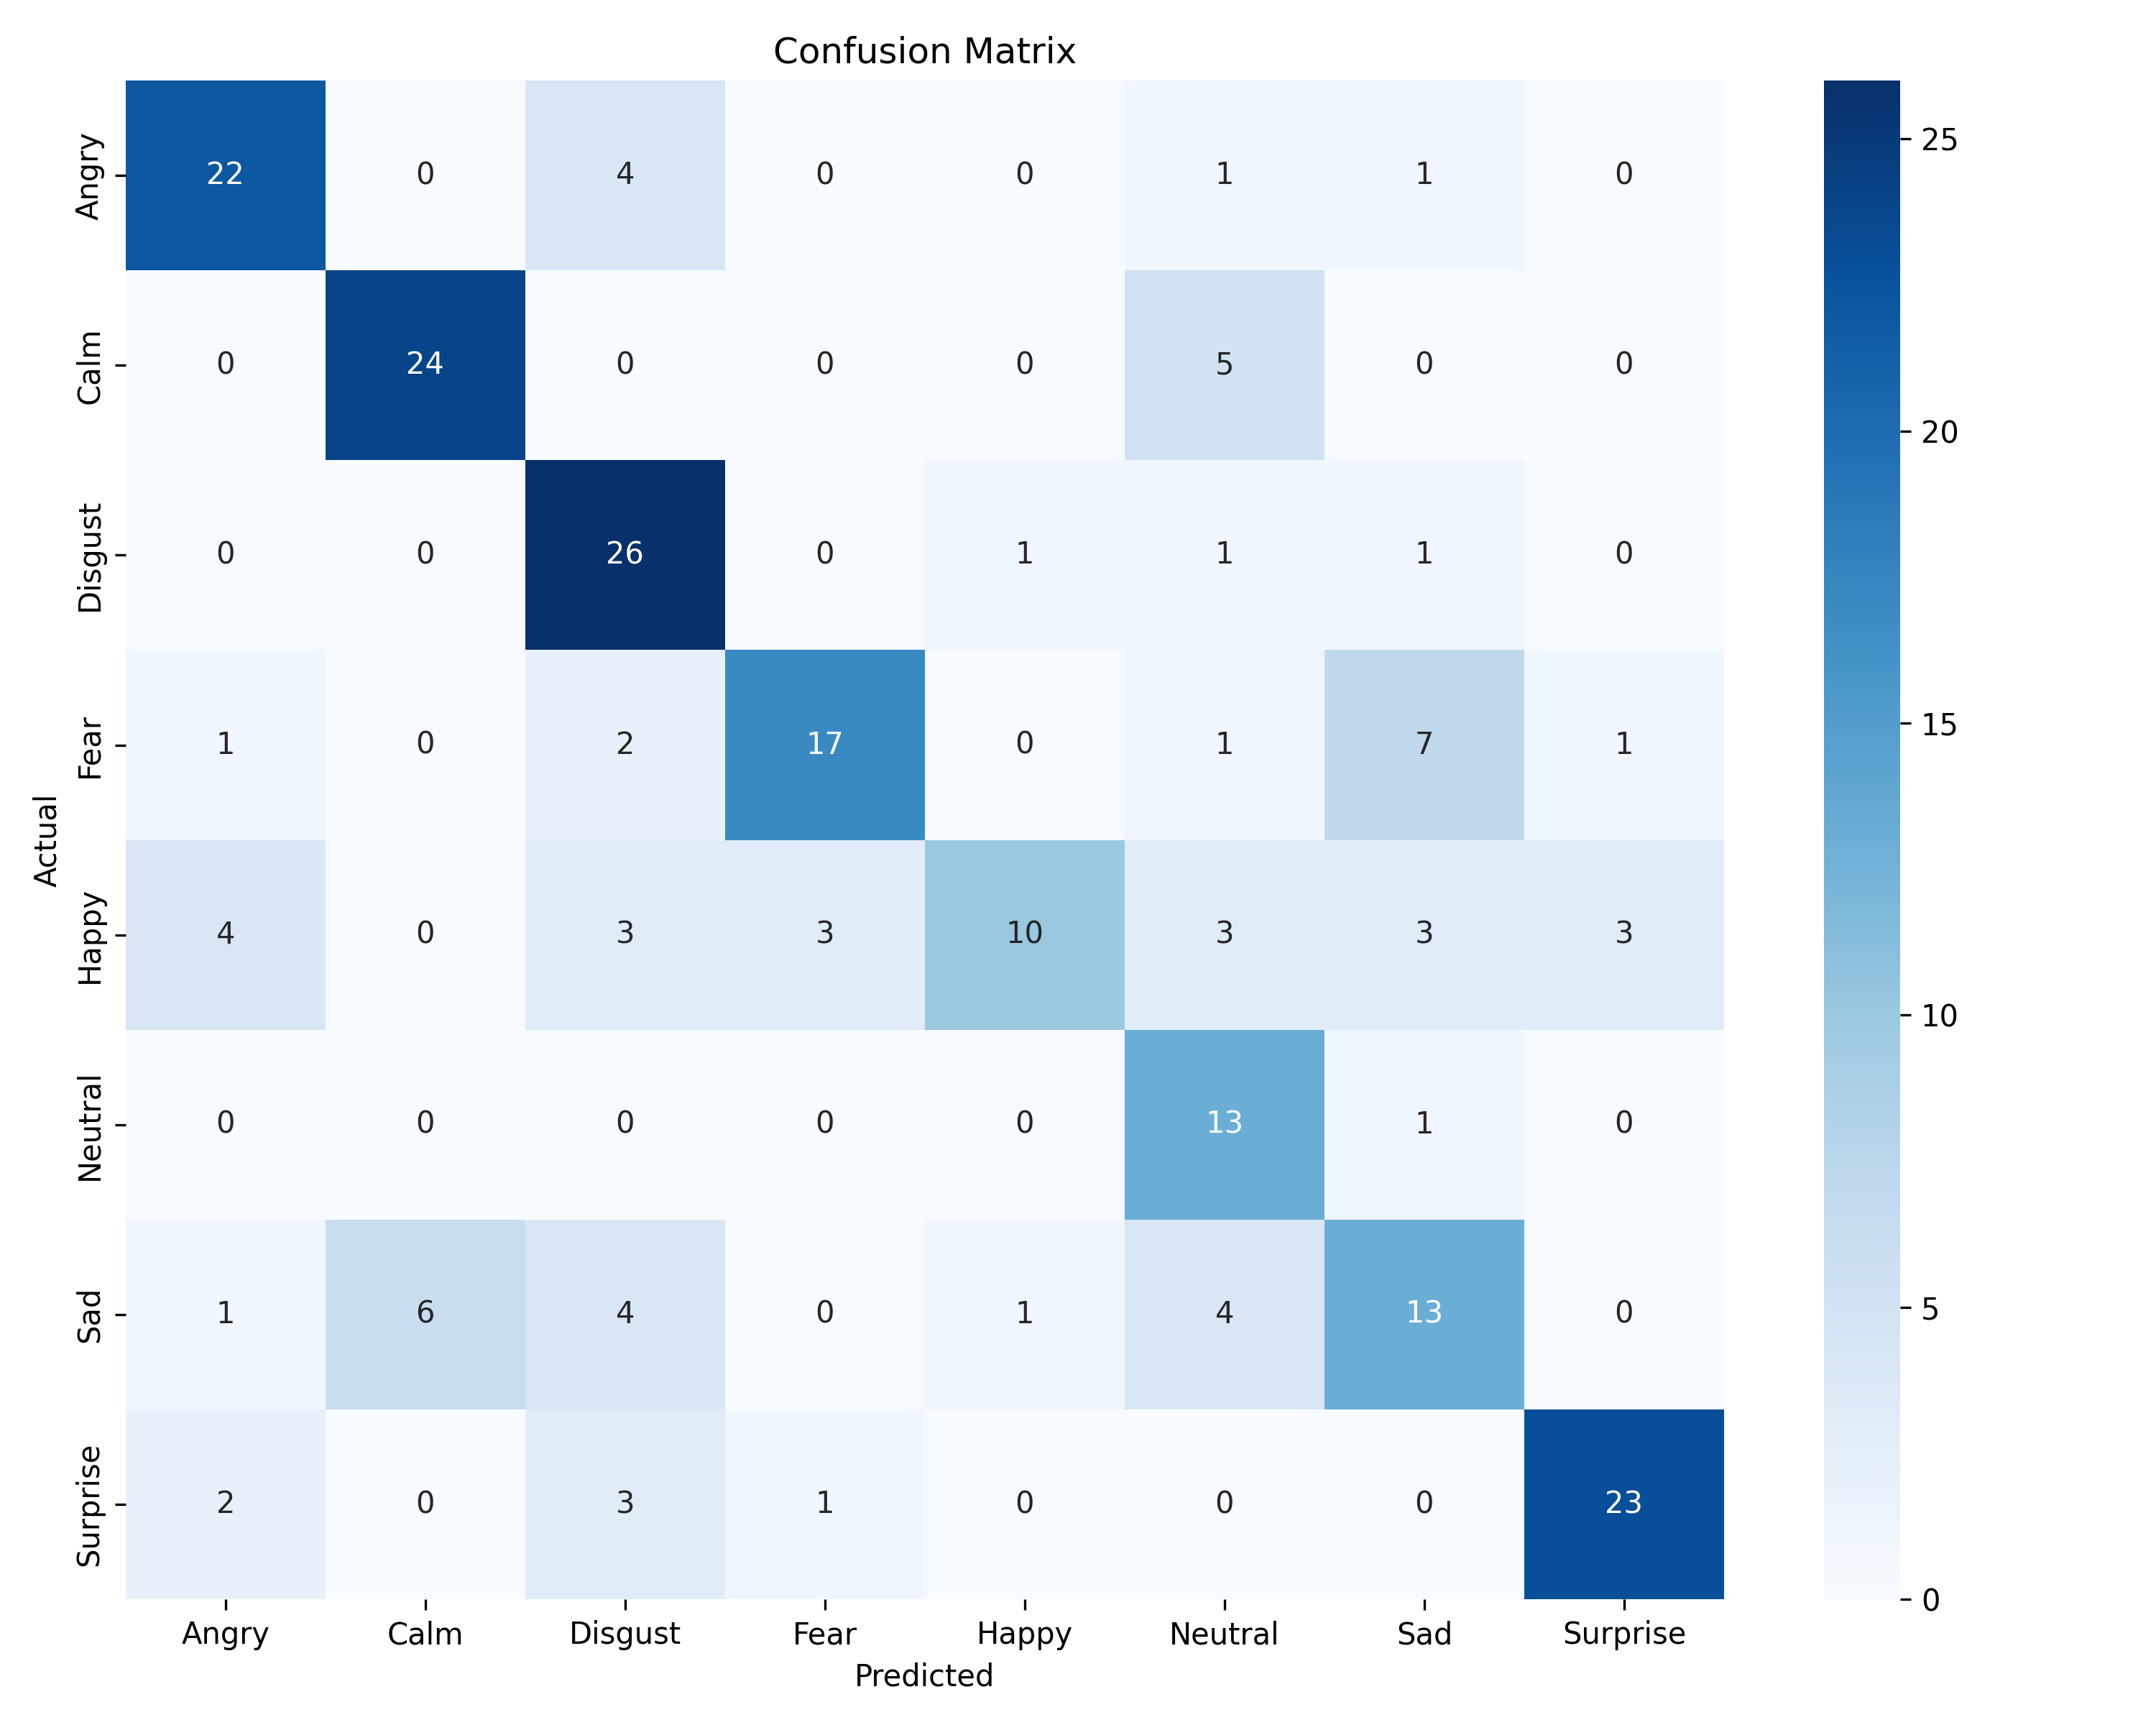

Data behind this chart, as committed beside it:
22, 0, 4, 0, 0, 1, 1, 0
0, 24, 0, 0, 0, 5, 0, 0
0, 0, 26, 0, 1, 1, 1, 0
1, 0, 2, 17, 0, 1, 7, 1
4, 0, 3, 3, 10, 3, 3, 3
0, 0, 0, 0, 0, 13, 1, 0
1, 6, 4, 0, 1, 4, 13, 0
2, 0, 3, 1, 0, 0, 0, 23
